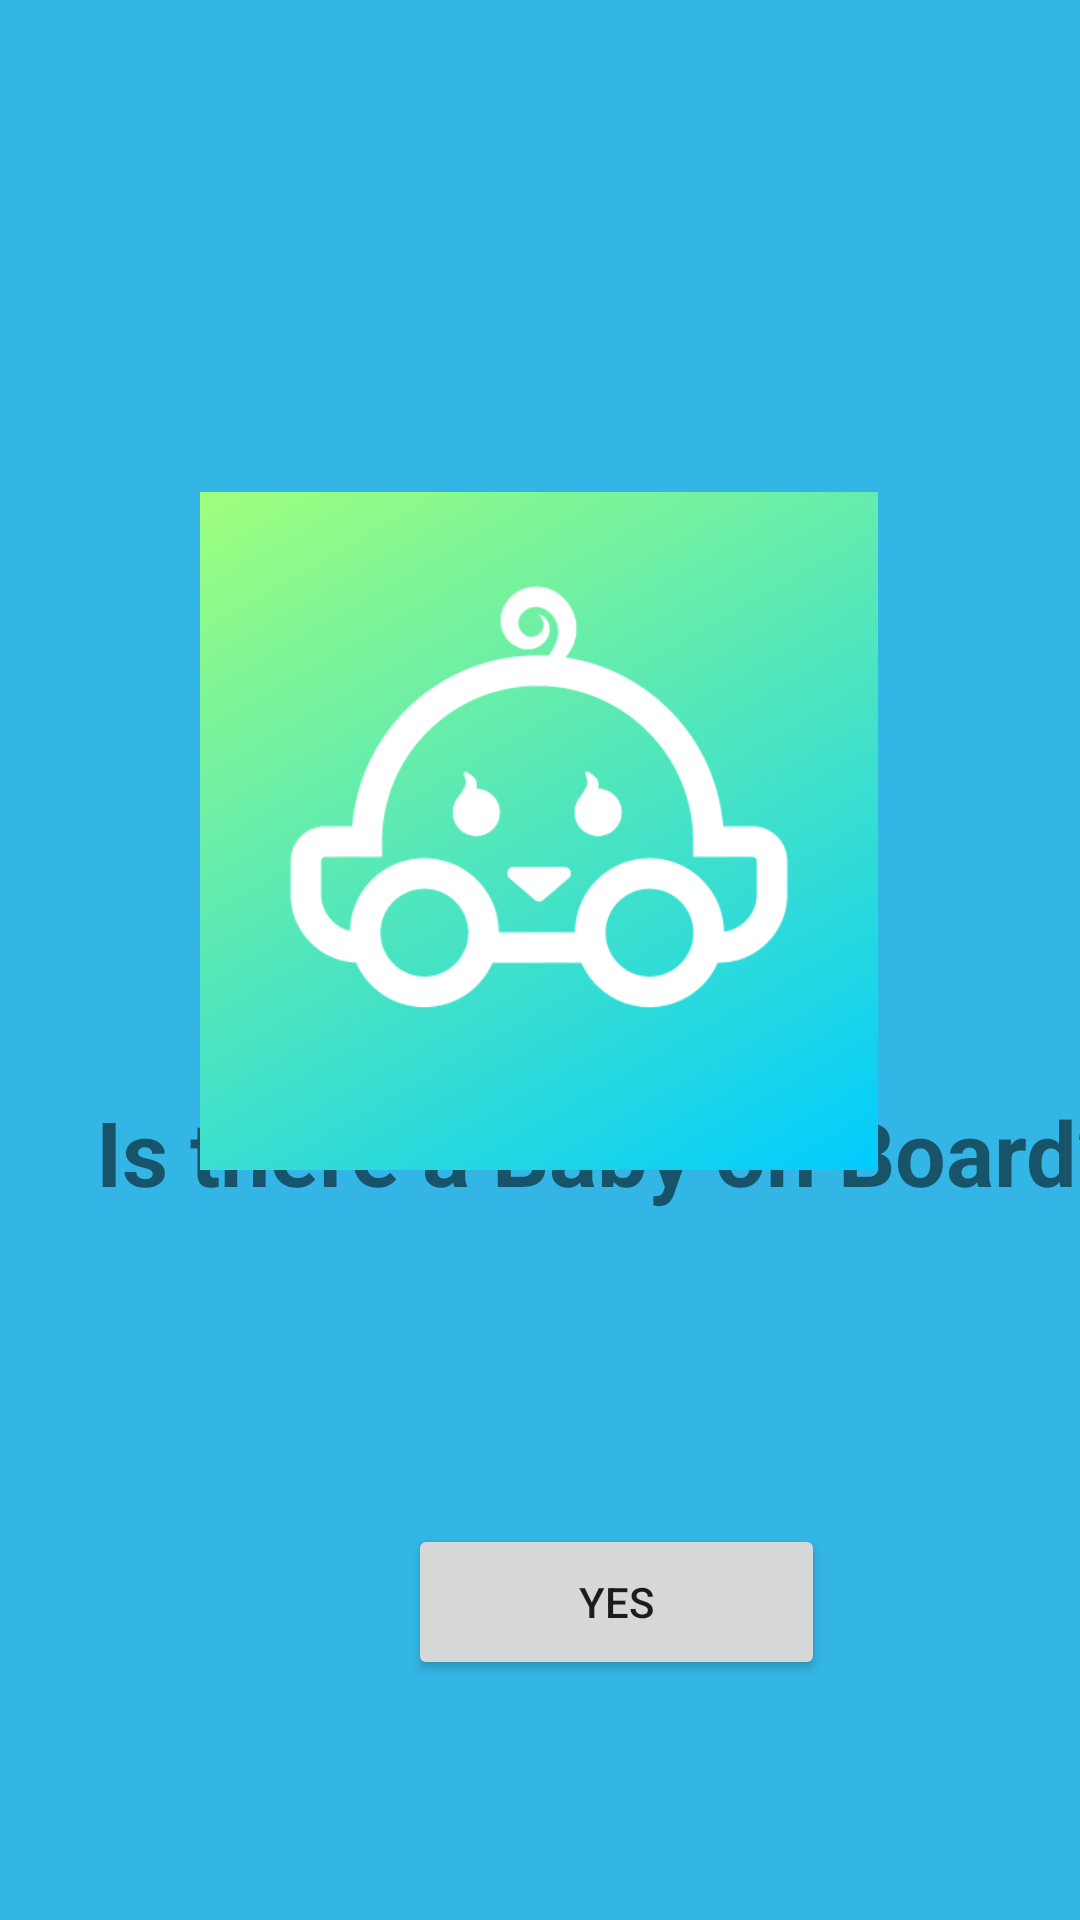

Here is an Android app screen rendered from its layout file. Give the layout XML and the strings, colors and styles it references.
<!-- AndroidManifest.xml: application theme Theme.BoBFragmentUI -->
<!-- res/layout/fragment_home.xml -->
<?xml version="1.0" encoding="utf-8"?>
<androidx.constraintlayout.widget.ConstraintLayout xmlns:android="http://schemas.android.com/apk/res/android"
    xmlns:app="http://schemas.android.com/apk/res-auto"
    xmlns:tools="http://schemas.android.com/tools"
    android:layout_width="match_parent"
    android:layout_height="match_parent"
    tools:context=".HomeFragment"
    android:background="@android:color/holo_blue_light">

    


    <TextView
        android:id="@+id/textView3"
        android:layout_width="wrap_content"
        android:layout_height="wrap_content"
        android:layout_marginStart="32dp"
        android:layout_marginBottom="236dp"
        android:text="Is there a Baby on Board?"
        android:textSize="30sp"
        android:textStyle="bold"
        app:layout_constraintBottom_toBottomOf="parent"
        app:layout_constraintStart_toStartOf="parent" />

    <Button
        android:id="@+id/toFeaturesBtn"
        android:layout_width="139dp"
        android:layout_height="52dp"
        android:layout_marginStart="136dp"
        android:layout_marginTop="508dp"
        android:text="Yes"
        app:layout_constraintStart_toStartOf="parent"
        app:layout_constraintTop_toTopOf="parent" />

    <ImageView
        android:id="@+id/imageView"
        android:layout_width="226dp"
        android:layout_height="242dp"
        android:layout_marginTop="156dp"
        android:layout_marginBottom="38dp"
        android:src="@drawable/bob_icon_mdpi"
        app:layout_constraintBottom_toTopOf="@+id/textView3"
        app:layout_constraintEnd_toEndOf="parent"
        app:layout_constraintHorizontal_bias="0.497"
        app:layout_constraintStart_toStartOf="parent"
        app:layout_constraintTop_toTopOf="parent"
        app:layout_constraintVertical_bias="0.0" />


</androidx.constraintlayout.widget.ConstraintLayout>
<!-- resources referenced by this layout -->
<resources>
  <!-- drawable bob_icon_mdpi: png bitmap (drawable, 58797 bytes) -->
  <style name="Theme.BoBFragmentUI" parent="Theme.MaterialComponents.DayNight.DarkActionBar">
          
          <item name="colorPrimary">@color/purple_500</item>
          <item name="colorPrimaryVariant">@color/purple_700</item>
          <item name="colorOnPrimary">@color/white</item>
          
          <item name="colorSecondary">@color/teal_200</item>
          <item name="colorSecondaryVariant">@color/teal_700</item>
          <item name="colorOnSecondary">@color/black</item>
          
          <item name="android:statusBarColor" tools:targetApi="l">?attr/colorPrimaryVariant</item>
          
      </style>
  <!-- not gathered from this repository: default colours our renderer supplied (Android Studio template values) -->
  <color name="purple_500">#FF6200EE</color>
  <color name="purple_700">#FF3700B3</color>
  <color name="teal_200">#FF03DAC5</color>
  <color name="teal_700">#FF018786</color>
  <color name="black">#FF000000</color>
  <color name="white">#FFFFFFFF</color>
</resources>
